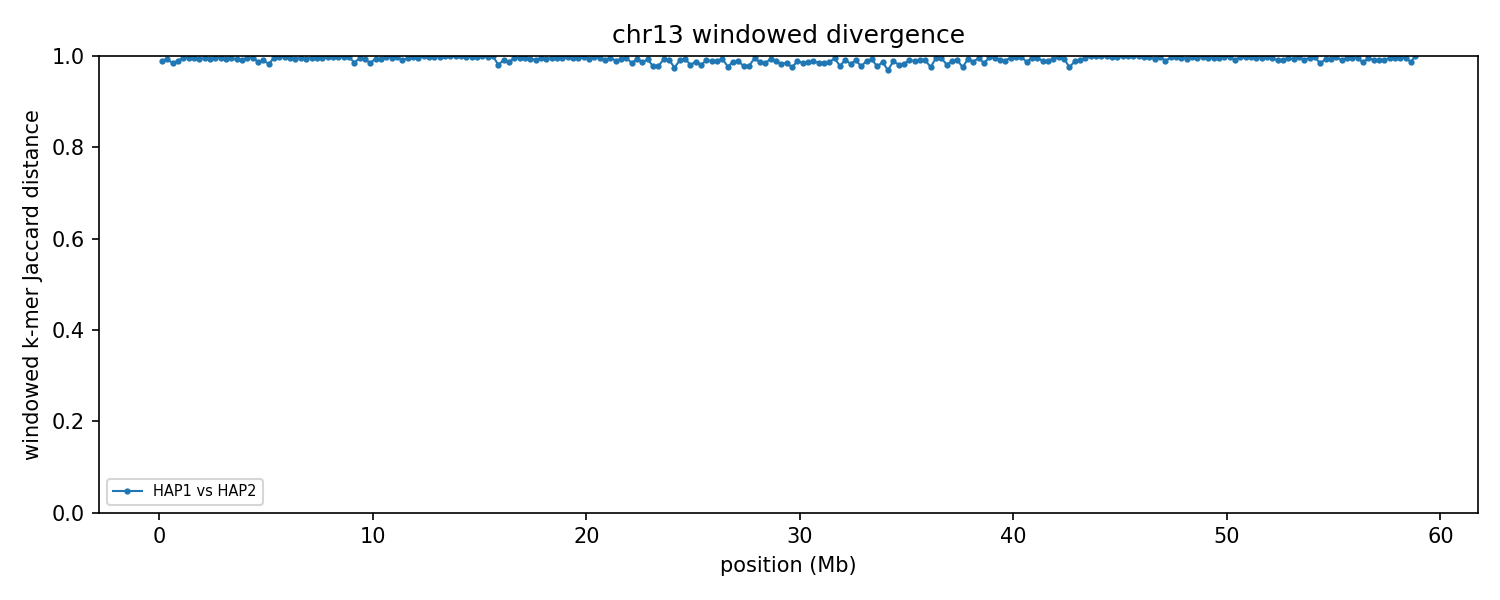

Source data for this figure (header and first rows):
group	win_start	win_end	unit_a	unit_b	hap_a	hap_b	chrom_a	chrom_b	kmers_a	kmers_b	shared	union	jaccard_distance
chr13	1	250000	HAP1_chr13	HAP2_chr13	HAP1	HAP2	13	13	201454	225077	4804	421727	0.9886
chr13	250001	500000	HAP1_chr13	HAP2_chr13	HAP1	HAP2	13	13	226859	225115	3165	448809	0.9929
chr13	500001	750000	HAP1_chr13	HAP2_chr13	HAP1	HAP2	13	13	181284	240146	6636	414794	0.984
chr13	750001	1000000	HAP1_chr13	HAP2_chr13	HAP1	HAP2	13	13	220983	232328	4524	448787	0.9899
chr13	1000001	1250000	HAP1_chr13	HAP2_chr13	HAP1	HAP2	13	13	238344	169531	1500	406375	0.9963
chr13	1250001	1500000	HAP1_chr13	HAP2_chr13	HAP1	HAP2	13	13	224278	243128	2325	465081	0.995
chr13	1500001	1750000	HAP1_chr13	HAP2_chr13	HAP1	HAP2	13	13	224983	236248	2018	459213	0.9956
chr13	1750001	2000000	HAP1_chr13	HAP2_chr13	HAP1	HAP2	13	13	216678	241112	2543	455247	0.9944
chr13	2000001	2250000	HAP1_chr13	HAP2_chr13	HAP1	HAP2	13	13	222170	240324	2305	460189	0.995
chr13	2250001	2500000	HAP1_chr13	HAP2_chr13	HAP1	HAP2	13	13	206505	238926	2780	442651	0.9937
chr13	2500001	2750000	HAP1_chr13	HAP2_chr13	HAP1	HAP2	13	13	195226	238234	1587	431873	0.9963
chr13	2750001	3000000	HAP1_chr13	HAP2_chr13	HAP1	HAP2	13	13	230074	241745	1933	469886	0.9959
chr13	3000001	3250000	HAP1_chr13	HAP2_chr13	HAP1	HAP2	13	13	230647	239855	2634	467868	0.9944
chr13	3250001	3500000	HAP1_chr13	HAP2_chr13	HAP1	HAP2	13	13	215733	240199	2311	453621	0.9949
chr13	3500001	3750000	HAP1_chr13	HAP2_chr13	HAP1	HAP2	13	13	214556	225806	3136	437226	0.9928
chr13	3750001	4000000	HAP1_chr13	HAP2_chr13	HAP1	HAP2	13	13	215933	234997	3750	447180	0.9916
chr13	4000001	4250000	HAP1_chr13	HAP2_chr13	HAP1	HAP2	13	13	191992	236976	1562	427406	0.9963
chr13	4250001	4500000	HAP1_chr13	HAP2_chr13	HAP1	HAP2	13	13	221165	241325	1560	460930	0.9966
chr13	4500001	4750000	HAP1_chr13	HAP2_chr13	HAP1	HAP2	13	13	211070	211528	5386	417212	0.9871
chr13	4750001	5000000	HAP1_chr13	HAP2_chr13	HAP1	HAP2	13	13	215058	234074	4197	444935	0.9906
chr13	5000001	5250000	HAP1_chr13	HAP2_chr13	HAP1	HAP2	13	13	191408	224202	7174	408436	0.9824
chr13	5250001	5500000	HAP1_chr13	HAP2_chr13	HAP1	HAP2	13	13	231446	229792	1635	459603	0.9964
chr13	5500001	5750000	HAP1_chr13	HAP2_chr13	HAP1	HAP2	13	13	229165	239938	1207	467896	0.9974
chr13	5750001	6000000	HAP1_chr13	HAP2_chr13	HAP1	HAP2	13	13	209362	211532	1172	419722	0.9972
chr13	6000001	6250000	HAP1_chr13	HAP2_chr13	HAP1	HAP2	13	13	216655	242096	2261	456490	0.995
chr13	6250001	6500000	HAP1_chr13	HAP2_chr13	HAP1	HAP2	13	13	195164	223396	2409	416151	0.9942
chr13	6500001	6750000	HAP1_chr13	HAP2_chr13	HAP1	HAP2	13	13	198963	230411	1839	427535	0.9957
chr13	6750001	7000000	HAP1_chr13	HAP2_chr13	HAP1	HAP2	13	13	215367	236556	2567	449356	0.9943
chr13	7000001	7250000	HAP1_chr13	HAP2_chr13	HAP1	HAP2	13	13	229015	230420	1694	457741	0.9963
chr13	7250001	7500000	HAP1_chr13	HAP2_chr13	HAP1	HAP2	13	13	213273	240380	1561	452092	0.9965
chr13	7500001	7750000	HAP1_chr13	HAP2_chr13	HAP1	HAP2	13	13	210668	238962	2005	447625	0.9955
chr13	7750001	8000000	HAP1_chr13	HAP2_chr13	HAP1	HAP2	13	13	200007	225468	1373	424102	0.9968
chr13	8000001	8250000	HAP1_chr13	HAP2_chr13	HAP1	HAP2	13	13	229273	235308	1313	463268	0.9972
chr13	8250001	8500000	HAP1_chr13	HAP2_chr13	HAP1	HAP2	13	13	223561	235531	1416	457676	0.9969
chr13	8500001	8750000	HAP1_chr13	HAP2_chr13	HAP1	HAP2	13	13	203681	232182	1119	434744	0.9974
chr13	8750001	9000000	HAP1_chr13	HAP2_chr13	HAP1	HAP2	13	13	193605	244370	722	437253	0.9983
chr13	9000001	9250000	HAP1_chr13	HAP2_chr13	HAP1	HAP2	13	13	200450	239786	6208	434028	0.9857
chr13	9250001	9500000	HAP1_chr13	HAP2_chr13	HAP1	HAP2	13	13	222221	235304	2477	455048	0.9946
chr13	9500001	9750000	HAP1_chr13	HAP2_chr13	HAP1	HAP2	13	13	209176	227736	3028	433884	0.993
chr13	9750001	10000000	HAP1_chr13	HAP2_chr13	HAP1	HAP2	13	13	192348	228061	6312	414097	0.9848
chr13	10000001	10250000	HAP1_chr13	HAP2_chr13	HAP1	HAP2	13	13	205895	221163	2508	424550	0.9941
chr13	10250001	10500000	HAP1_chr13	HAP2_chr13	HAP1	HAP2	13	13	158154	233063	2908	388309	0.9925
chr13	10500001	10750000	HAP1_chr13	HAP2_chr13	HAP1	HAP2	13	13	174701	219963	989	393675	0.9975
chr13	10750001	11000000	HAP1_chr13	HAP2_chr13	HAP1	HAP2	13	13	215994	235338	1635	449697	0.9964
chr13	11000001	11250000	HAP1_chr13	HAP2_chr13	HAP1	HAP2	13	13	203883	237287	1202	439968	0.9973
chr13	11250001	11500000	HAP1_chr13	HAP2_chr13	HAP1	HAP2	13	13	195236	220656	3290	412602	0.992
chr13	11500001	11750000	HAP1_chr13	HAP2_chr13	HAP1	HAP2	13	13	210514	242971	2432	451053	0.9946
chr13	11750001	12000000	HAP1_chr13	HAP2_chr13	HAP1	HAP2	13	13	222263	229387	1439	450211	0.9968
chr13	12000001	12250000	HAP1_chr13	HAP2_chr13	HAP1	HAP2	13	13	196053	242583	1520	437116	0.9965
chr13	12250001	12500000	HAP1_chr13	HAP2_chr13	HAP1	HAP2	13	13	130106	241595	362	371339	0.999
chr13	12500001	12750000	HAP1_chr13	HAP2_chr13	HAP1	HAP2	13	13	137842	242834	639	380037	0.9983
chr13	12750001	13000000	HAP1_chr13	HAP2_chr13	HAP1	HAP2	13	13	148283	240431	893	387821	0.9977
chr13	13000001	13250000	HAP1_chr13	HAP2_chr13	HAP1	HAP2	13	13	228350	229594	545	457399	0.9988
chr13	13250001	13500000	HAP1_chr13	HAP2_chr13	HAP1	HAP2	13	13	158253	236313	415	394151	0.9989
chr13	13500001	13750000	HAP1_chr13	HAP2_chr13	HAP1	HAP2	13	13	84087	238460	314	322233	0.999
chr13	13750001	14000000	HAP1_chr13	HAP2_chr13	HAP1	HAP2	13	13	179012	237485	395	416102	0.9991
chr13	14000001	14250000	HAP1_chr13	HAP2_chr13	HAP1	HAP2	13	13	142176	227932	302	369806	0.9992
chr13	14250001	14500000	HAP1_chr13	HAP2_chr13	HAP1	HAP2	13	13	190832	240332	574	430590	0.9987
chr13	14500001	14750000	HAP1_chr13	HAP2_chr13	HAP1	HAP2	13	13	188525	238471	1272	425724	0.997
chr13	14750001	15000000	HAP1_chr13	HAP2_chr13	HAP1	HAP2	13	13	176382	231224	466	407140	0.9989
... 176 more rows
